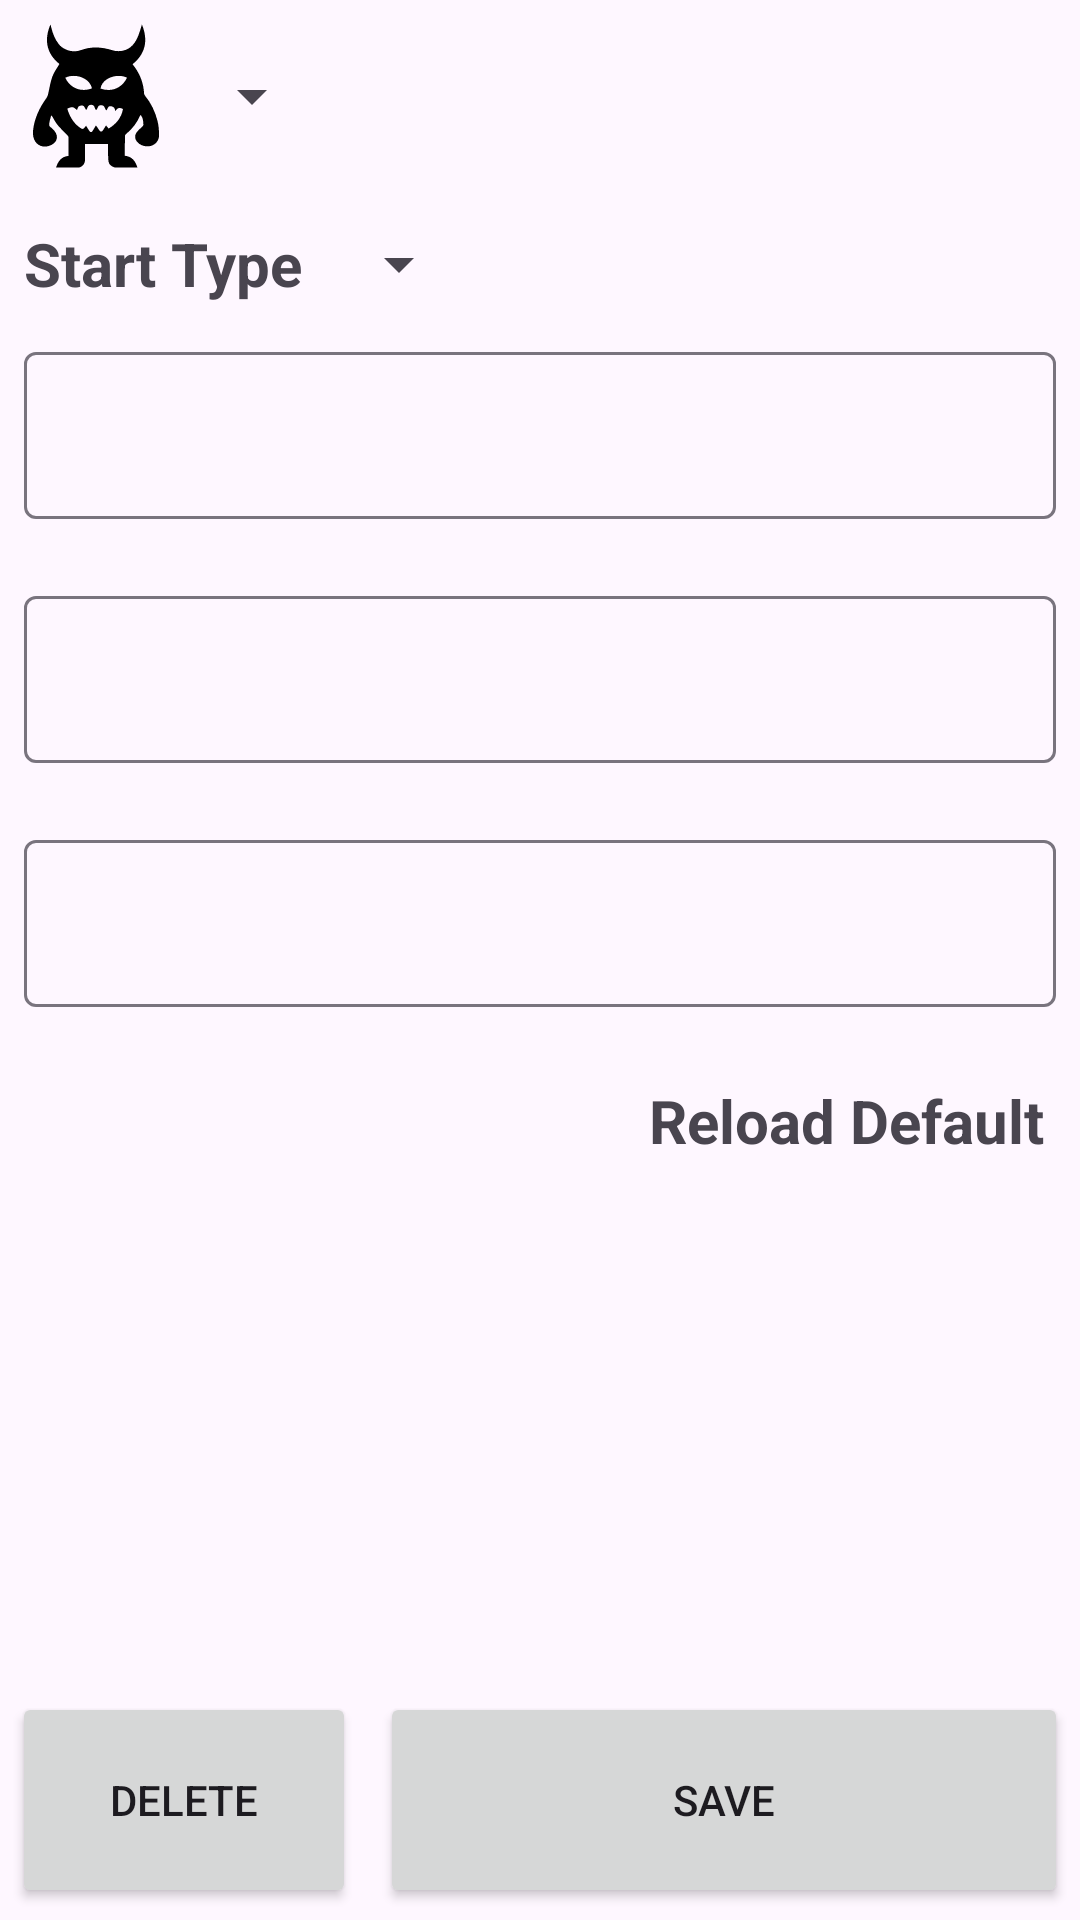

Write the Android layout XML for this screen, with the resource values it uses.
<!-- AndroidManifest.xml: application theme Theme.SimpleChaseRun -->
<!-- res/layout/fragment_monster_settings.xml -->
<?xml version="1.0" encoding="utf-8"?>
<FrameLayout xmlns:android="http://schemas.android.com/apk/res/android"
    xmlns:app="http://schemas.android.com/apk/res-auto"
    android:layout_width="match_parent"
    android:layout_height="match_parent">

    <LinearLayout
        android:layout_width="match_parent"
        android:layout_height="match_parent"
        android:layout_marginBottom="@dimen/button_bottom_height_with_margin"
        android:padding="@dimen/one_unit"
        android:orientation="vertical">

        <LinearLayout
            android:layout_width="wrap_content"
            android:layout_height="wrap_content"
            android:layout_marginBottom="@dimen/one_unit"
            android:orientation="horizontal">

            <ImageView
                android:id="@+id/monsterSettingImage"
                android:layout_width="@dimen/six_unit"
                android:layout_height="@dimen/six_unit"
                android:src="@drawable/ic_monster_simple"/>

            <Spinner
                android:id="@+id/monsterSpinner"
                android:layout_width="wrap_content"
                android:layout_height="@dimen/six_unit"
                android:layout_marginStart="@dimen/half_unit"/>

        </LinearLayout>

        <LinearLayout
            android:layout_width="match_parent"
            android:layout_height="wrap_content"
            android:orientation="horizontal">

            <TextView
                android:id="@+id/startParamText"
                android:layout_width="wrap_content"
                android:layout_height="wrap_content"
                android:layout_marginEnd="@dimen/one_unit"
                android:textStyle="bold"
                android:textSize="@dimen/large_text"
                android:layout_gravity="center_vertical"
                android:text="Start Type"/>

            <Spinner
                android:id="@+id/startTypeSpinner"
                android:layout_width="wrap_content"
                android:layout_height="@dimen/six_unit"
                android:layout_gravity="end"/>

        </LinearLayout>

        <LinearLayout
            android:layout_width="match_parent"
            android:layout_height="wrap_content"
            android:orientation="horizontal">

            <com.google.android.material.textfield.TextInputLayout
                android:id="@+id/startHolder"
                android:layout_width="0dp"
                android:layout_height="wrap_content"
                android:layout_weight="1"
                app:boxBackgroundColor="@null"
                app:errorEnabled="true">

                <com.google.android.material.textfield.TextInputEditText
                    android:id="@+id/startEdit"
                    android:layout_width="match_parent"
                    android:layout_height="wrap_content"
                    android:inputType="numberDecimal"/>
            </com.google.android.material.textfield.TextInputLayout>


        </LinearLayout>

        <TextView
            style="@style/RunParamDescriptorText"
            android:text="Speed"/>

        <LinearLayout
            android:layout_width="match_parent"
            android:layout_height="wrap_content"
            android:orientation="horizontal">

            <com.google.android.material.textfield.TextInputLayout
                android:id="@+id/speedHolder"
                android:layout_width="0dp"
                android:layout_height="wrap_content"
                android:layout_weight="2"
                app:boxBackgroundColor="@null"
                app:errorEnabled="true">

                <com.google.android.material.textfield.TextInputEditText
                    android:id="@+id/speedEdit"
                    android:layout_width="match_parent"
                    android:layout_height="wrap_content"
                    android:inputType="numberDecimal"/>
            </com.google.android.material.textfield.TextInputLayout>


        </LinearLayout>

        <TextView
            style="@style/RunParamDescriptorText"
            android:text="Stamina"/>

        <LinearLayout
            android:layout_width="match_parent"
            android:layout_height="wrap_content"
            android:orientation="horizontal">

            <com.google.android.material.textfield.TextInputLayout
                android:id="@+id/staminaHolder"
                android:layout_width="0dp"
                android:layout_height="wrap_content"
                android:layout_weight="2"
                app:boxBackgroundColor="@null"
                app:errorEnabled="true">

                <com.google.android.material.textfield.TextInputEditText
                    android:id="@+id/staminaEdit"
                    android:layout_width="match_parent"
                    android:layout_height="wrap_content"
                    android:inputType="numberDecimal"/>
            </com.google.android.material.textfield.TextInputLayout>

        </LinearLayout>

        <TextView
            android:id="@+id/restoreDefaultButton"
            android:layout_width="wrap_content"
            android:layout_height="wrap_content"
            android:textSize="@dimen/large_text"
            android:padding="@dimen/half_unit"
            android:text="Reload Default"
            android:textStyle="bold"
            android:layout_gravity="end"
            android:drawableStart="@drawable/ic_restore"/>

    </LinearLayout>

    <LinearLayout
        android:layout_width="match_parent"
        android:layout_height="@dimen/button_bottom_height_with_margin"
        android:orientation="horizontal"
        android:layout_gravity="bottom"
        android:padding="@dimen/half_unit"
        android:gravity="center_vertical">

       <Button
           android:id="@+id/deleteMonsterButton"
           android:layout_width="0dp"
           android:layout_height="match_parent"
           android:layout_weight="1"
           android:layout_marginEnd="@dimen/one_unit"
           android:text="Delete"/>

        <Button
            android:id="@+id/saveMonsterButton"
            android:layout_width="0dp"
            android:layout_height="match_parent"
            android:layout_weight="2"
            android:text="Save"/>

    </LinearLayout>


</FrameLayout>
<!-- resources referenced by this layout -->
<resources>
  <dimen name="button_bottom_height_with_margin">80dp</dimen>
  <dimen name="half_unit">4dp</dimen>
  <dimen name="large_text">20sp</dimen>
  <dimen name="one_unit">8dp</dimen>
  <dimen name="six_unit">48dp</dimen>
  <!-- drawable ic_monster_simple: vector/xml drawable (drawable, 2576 chars, omitted) -->
  <style name="Theme.SimpleChaseRun" parent="Base.Theme.SimpleChaseRun" />
  <style name="Base.Theme.SimpleChaseRun" parent="Theme.Material3.DayNight.NoActionBar">
          
          
      </style>
</resources>
